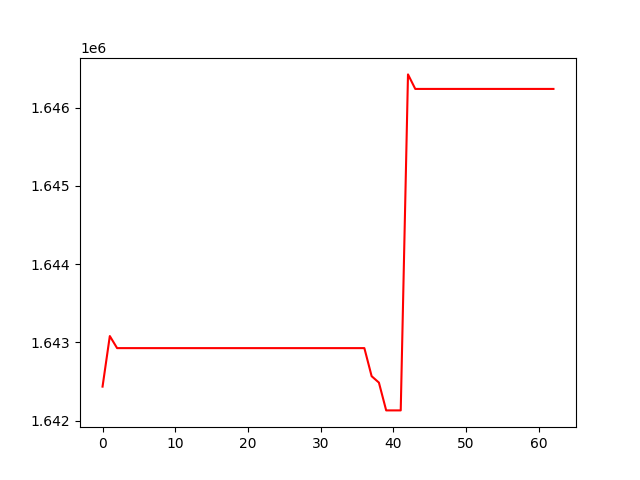

The table this chart was drawn from, first rows:
, 0
0, 1642434
1, 1643081
2, 1642927
3, 1642927
4, 1642927
5, 1642927
6, 1642927
7, 1642927
8, 1642927
9, 1642927
10, 1642927
11, 1642927
12, 1642927
13, 1642927
14, 1642927
15, 1642927
16, 1642927
17, 1642927
18, 1642927
19, 1642927
20, 1642927
21, 1642927
22, 1642927
23, 1642927
24, 1642927
25, 1642927
26, 1642927
27, 1642927
28, 1642927
29, 1642927
30, 1642927
31, 1642927
32, 1642927
33, 1642927
34, 1642927
35, 1642927
36, 1642927
37, 1642568
38, 1642486
39, 1642130
40, 1642130
41, 1642130
42, 1646426
43, 1646241
44, 1646241
45, 1646241
46, 1646241
47, 1646241
48, 1646241
49, 1646241
50, 1646241
51, 1646241
52, 1646241
53, 1646241
54, 1646241
55, 1646241
56, 1646241
57, 1646241
58, 1646241
59, 1646241
... 3 more rows
